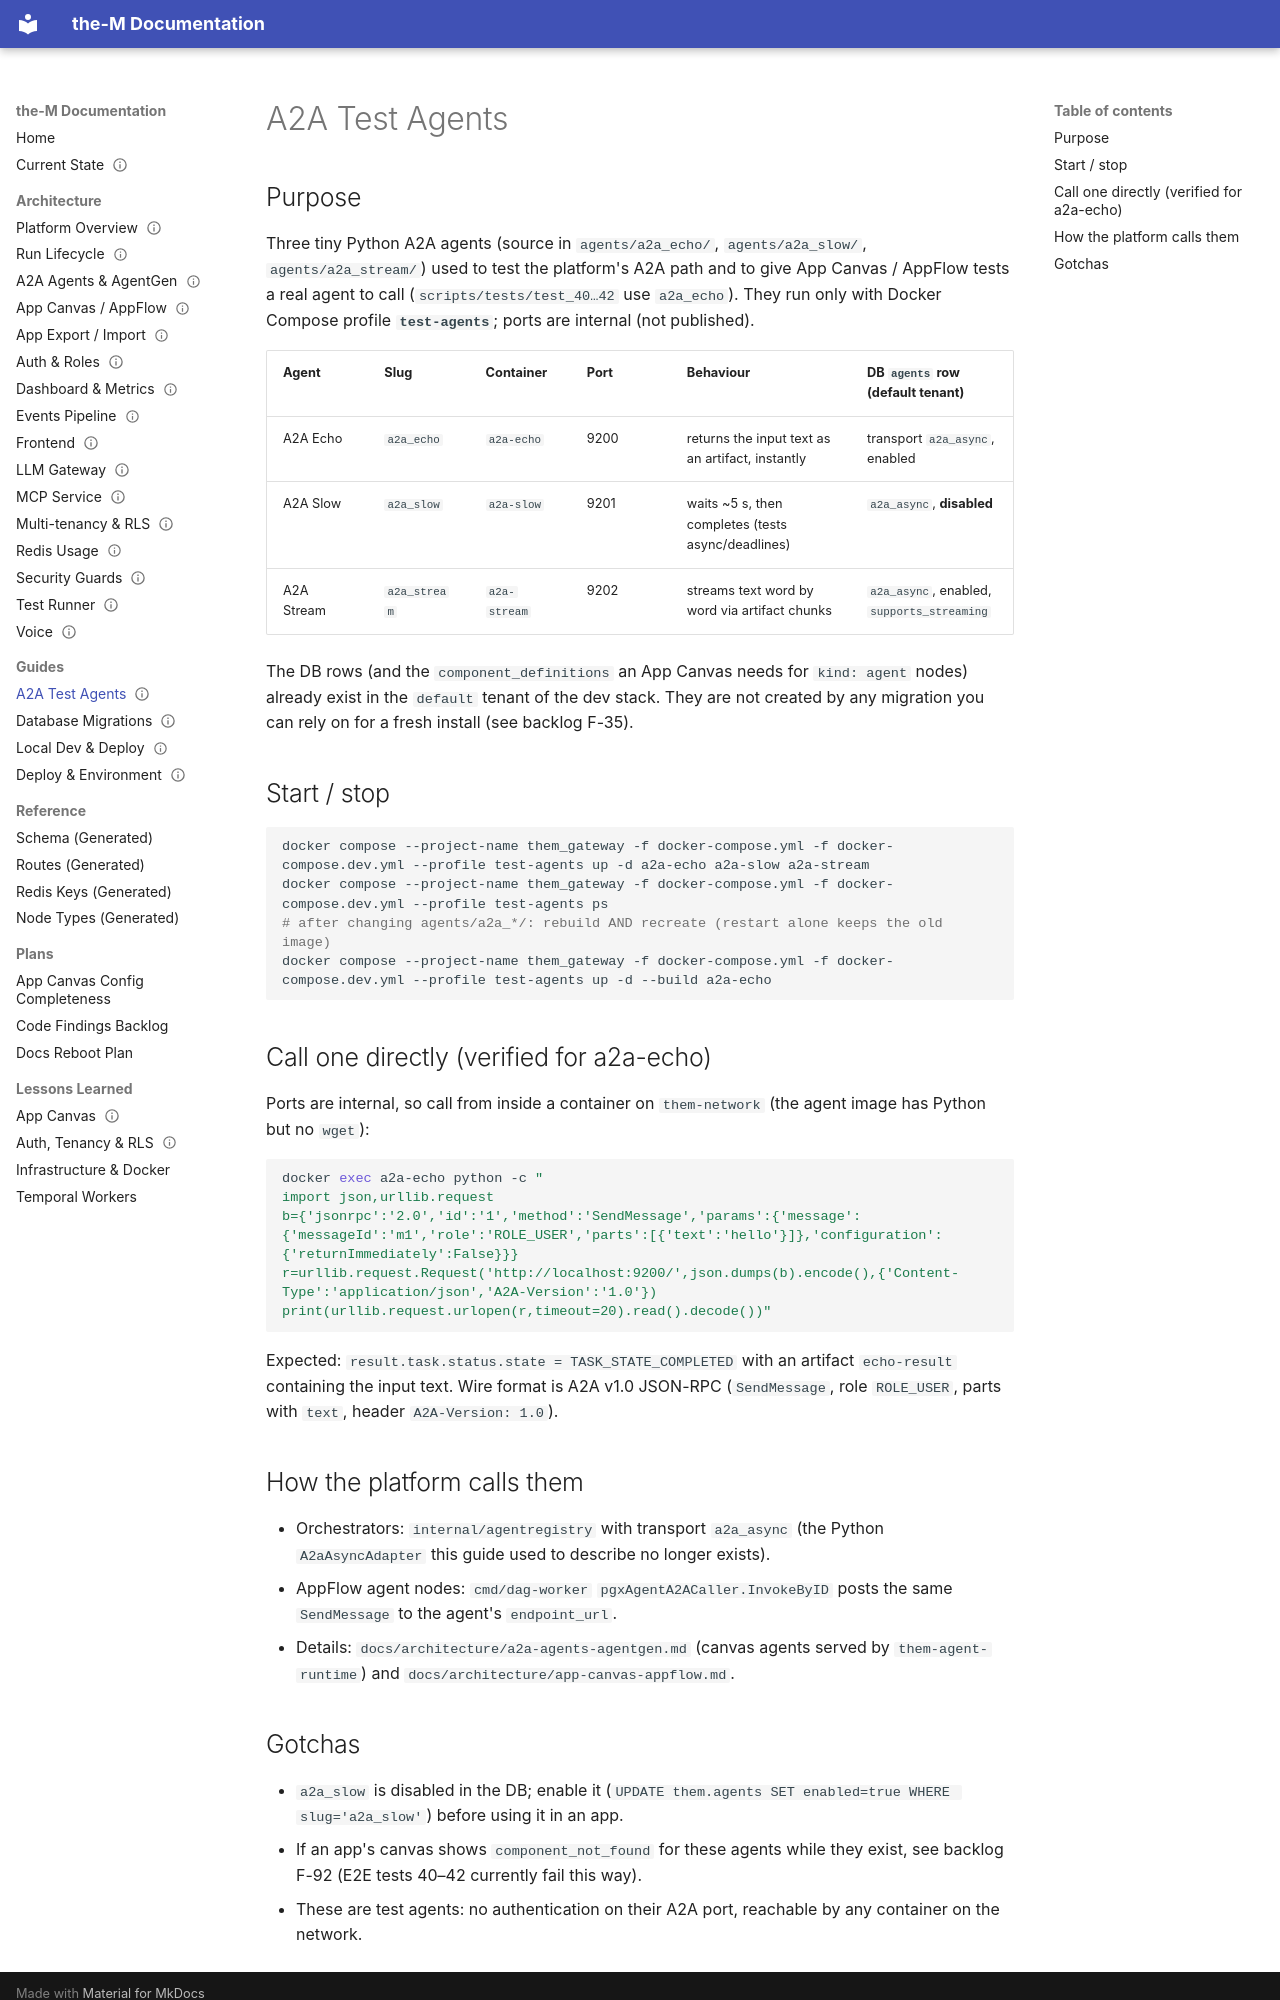

repository: aviciot/theM · page: guides/a2a-test-agents/index.html · generator: mkdocs

---
title: A2A Test Agents (a2a-echo, a2a-slow, a2a-stream)
type: guide
status: current
last_verified: 2026-10-25   # echo agent called live on this date; slow/stream not called
---

# A2A Test Agents

## Purpose
Three tiny Python A2A agents (source in `agents/a2a_echo/`, `agents/a2a_slow/`, `agents/a2a_stream/`) used to test the platform's
A2A path and to give App Canvas / AppFlow tests a real agent to call (`scripts/tests/test_40…42` use `a2a_echo`).
They run only with Docker Compose profile **`test-agents`**; ports are internal (not published).

| Agent | Slug | Container | Port | Behaviour | DB `agents` row (default tenant) |
|---|---|---|---|---|---|
| A2A Echo | `a2a_echo` | `a2a-echo` | 9200 | returns the input text as an artifact, instantly | transport `a2a_async`, enabled |
| A2A Slow | `a2a_slow` | `a2a-slow` | 9201 | waits ~5 s, then completes (tests async/deadlines) | `a2a_async`, **disabled** |
| A2A Stream | `a2a_stream` | `a2a-stream` | 9202 | streams text word by word via artifact chunks | `a2a_async`, enabled, `supports_streaming` |

The DB rows (and the `component_definitions` an App Canvas needs for `kind: agent` nodes) already exist in the `default` tenant of the
dev stack. They are not created by any migration you can rely on for a fresh install (see backlog F-35).

## Start / stop
```bash
docker compose --project-name them_gateway -f docker-compose.yml -f docker-compose.dev.yml --profile test-agents up -d a2a-echo a2a-slow a2a-stream
docker compose --project-name them_gateway -f docker-compose.yml -f docker-compose.dev.yml --profile test-agents ps
# after changing agents/a2a_*/: rebuild AND recreate (restart alone keeps the old image)
docker compose --project-name them_gateway -f docker-compose.yml -f docker-compose.dev.yml --profile test-agents up -d --build a2a-echo
```

## Call one directly (verified for a2a-echo)
Ports are internal, so call from inside a container on `them-network` (the agent image has Python but no `wget`):
```bash
docker exec a2a-echo python -c "
import json,urllib.request
b={'jsonrpc':'2.0','id':'1','method':'SendMessage','params':{'message':{'messageId':'m1','role':'ROLE_USER','parts':[{'text':'hello'}]},'configuration':{'returnImmediately':False}}}
r=urllib.request.Request('http://localhost:9200/',json.dumps(b).encode(),{'Content-Type':'application/json','A2A-Version':'1.0'})
print(urllib.request.urlopen(r,timeout=20).read().decode())"
```
Expected: `result.task.status.state = TASK_STATE_COMPLETED` with an artifact `echo-result` containing the input text.
Wire format is A2A v1.0 JSON-RPC (`SendMessage`, role `ROLE_USER`, parts with `text`, header `A2A-Version: 1.0`).

## How the platform calls them
- Orchestrators: `internal/agentregistry` with transport `a2a_async` (the Python `A2aAsyncAdapter` this guide used to describe no longer exists).
- AppFlow agent nodes: `cmd/dag-worker` `pgxAgentA2ACaller.InvokeByID` posts the same `SendMessage` to the agent's `endpoint_url`.
- Details: `docs/architecture/a2a-agents-agentgen.md` (canvas agents served by `them-agent-runtime`) and `docs/architecture/app-canvas-appflow.md`.
